Photos from the image-classification dataset "LAMIACEAE-DATASET" in the GitHub repository jow9wachirawit/LamiaceaeClassify. Its 3 classes are: hairy basil, sweet basil, thai basil.

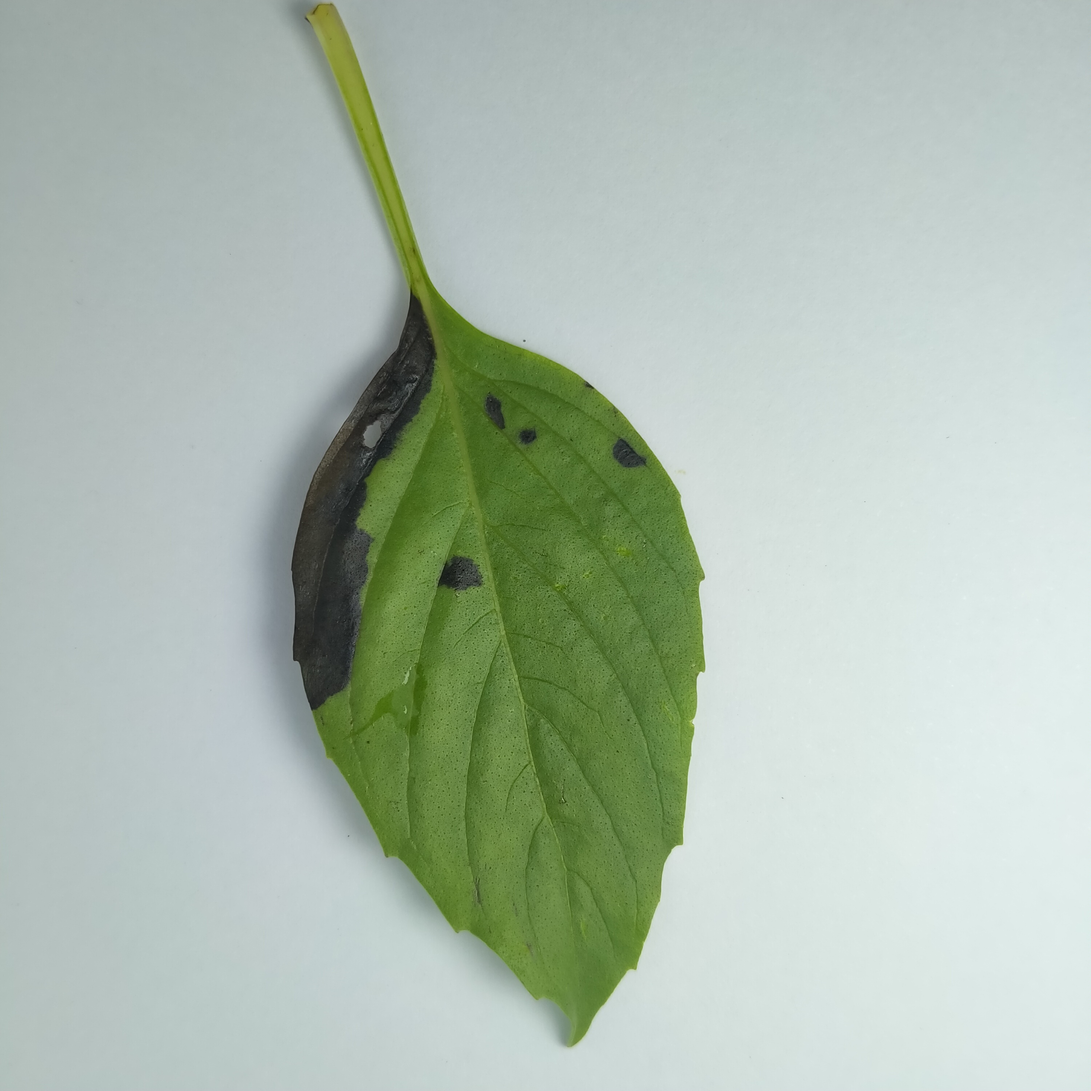
Label: thai basil

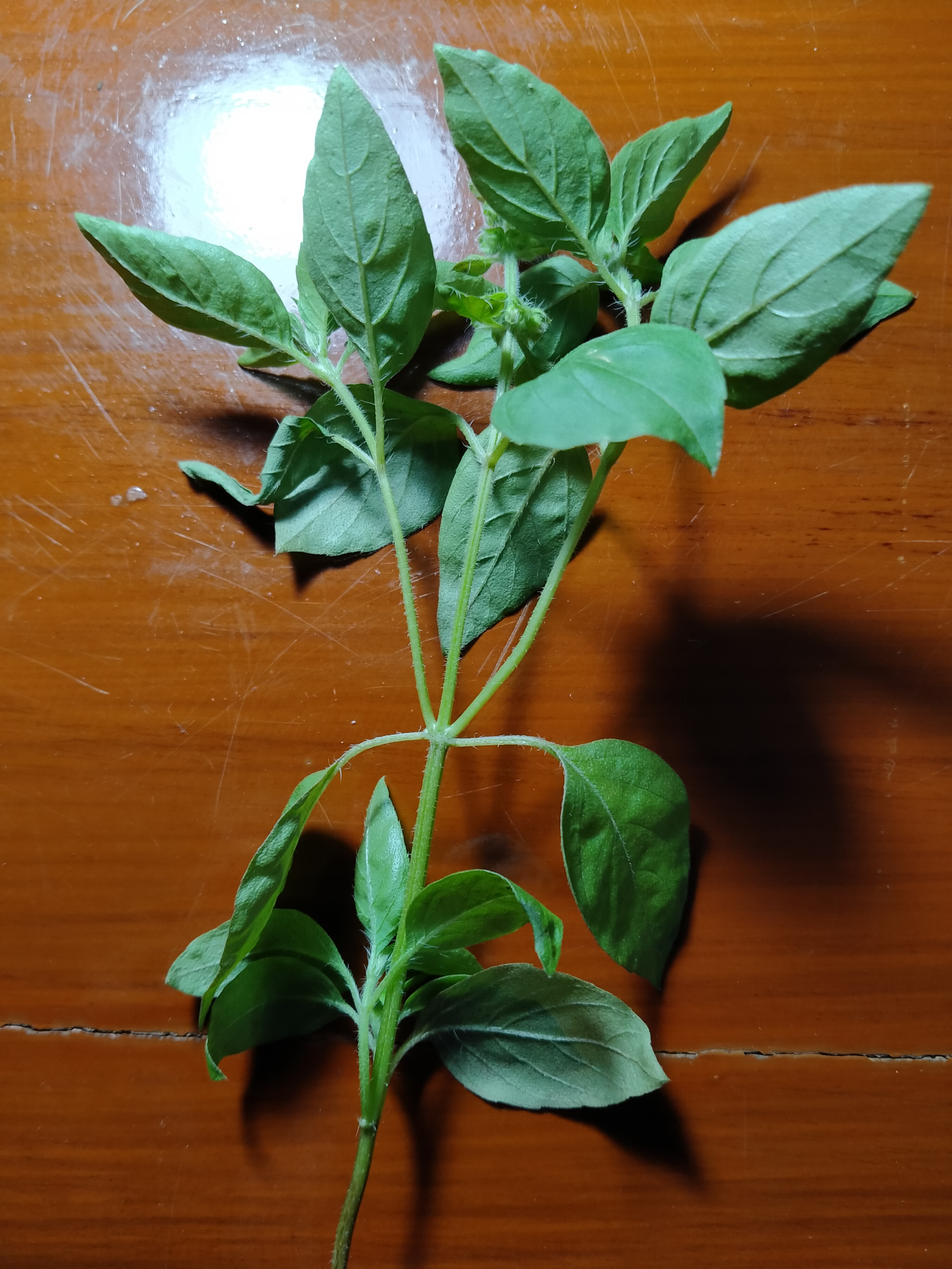
Label: hairy basil

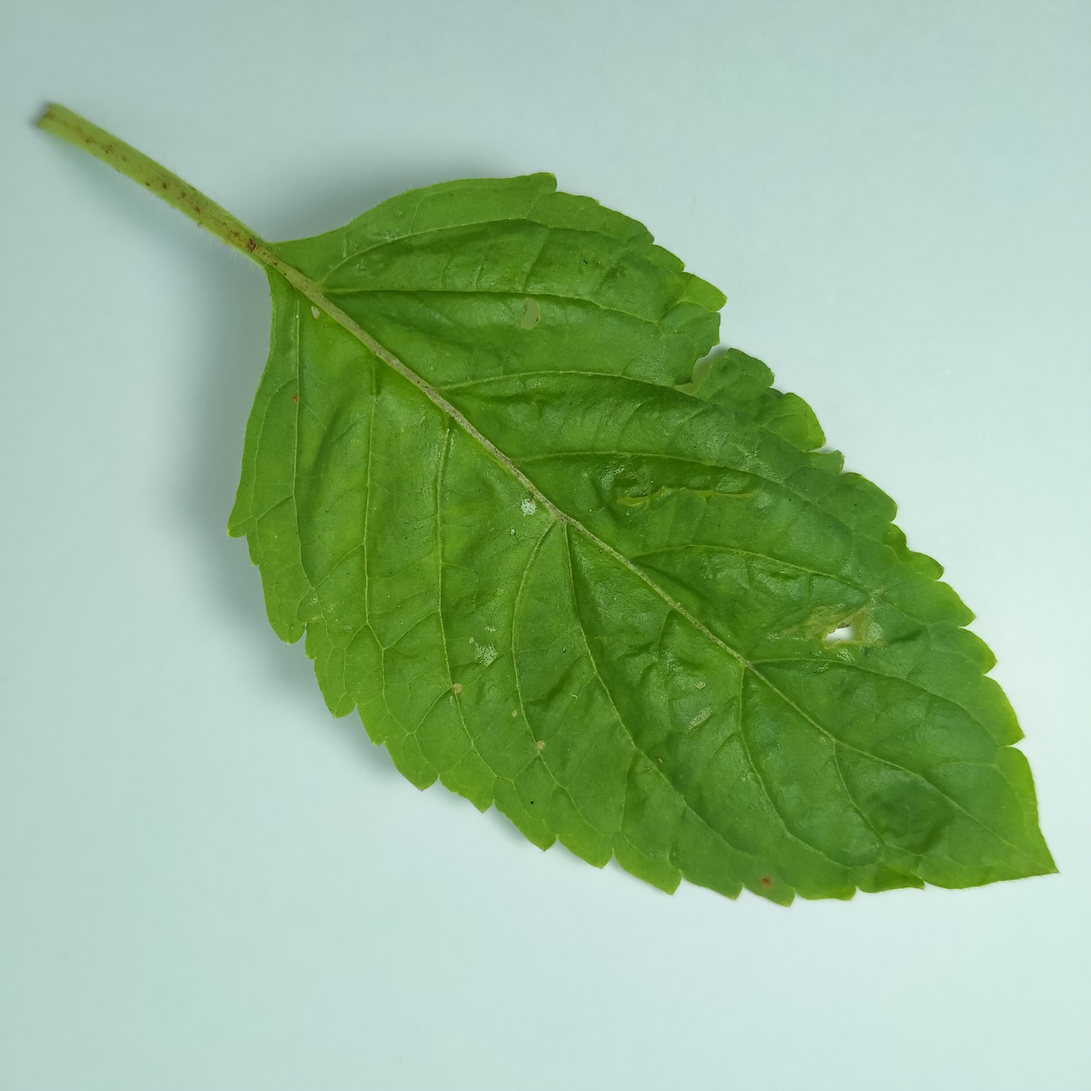
Label: sweet basil

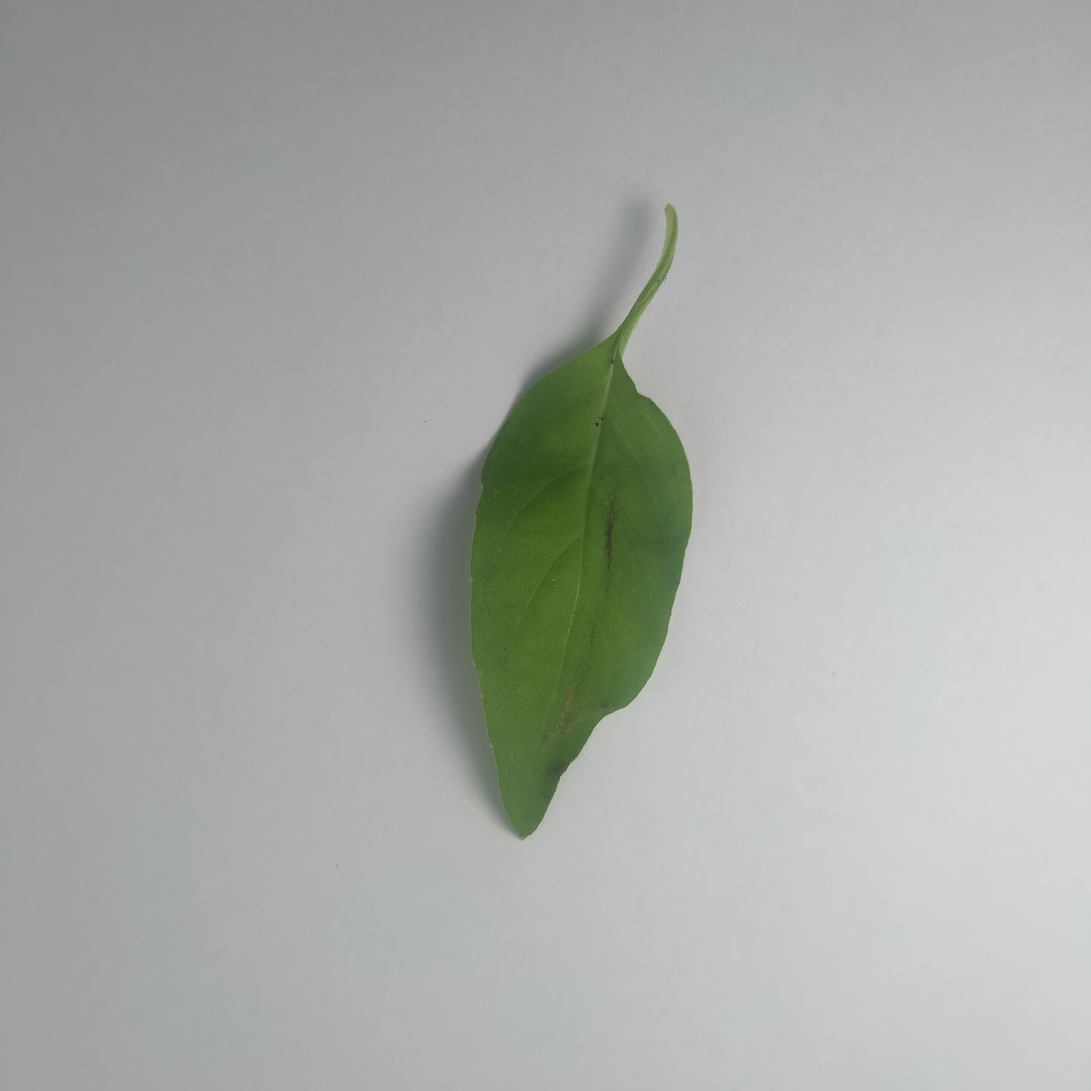
Label: hairy basil

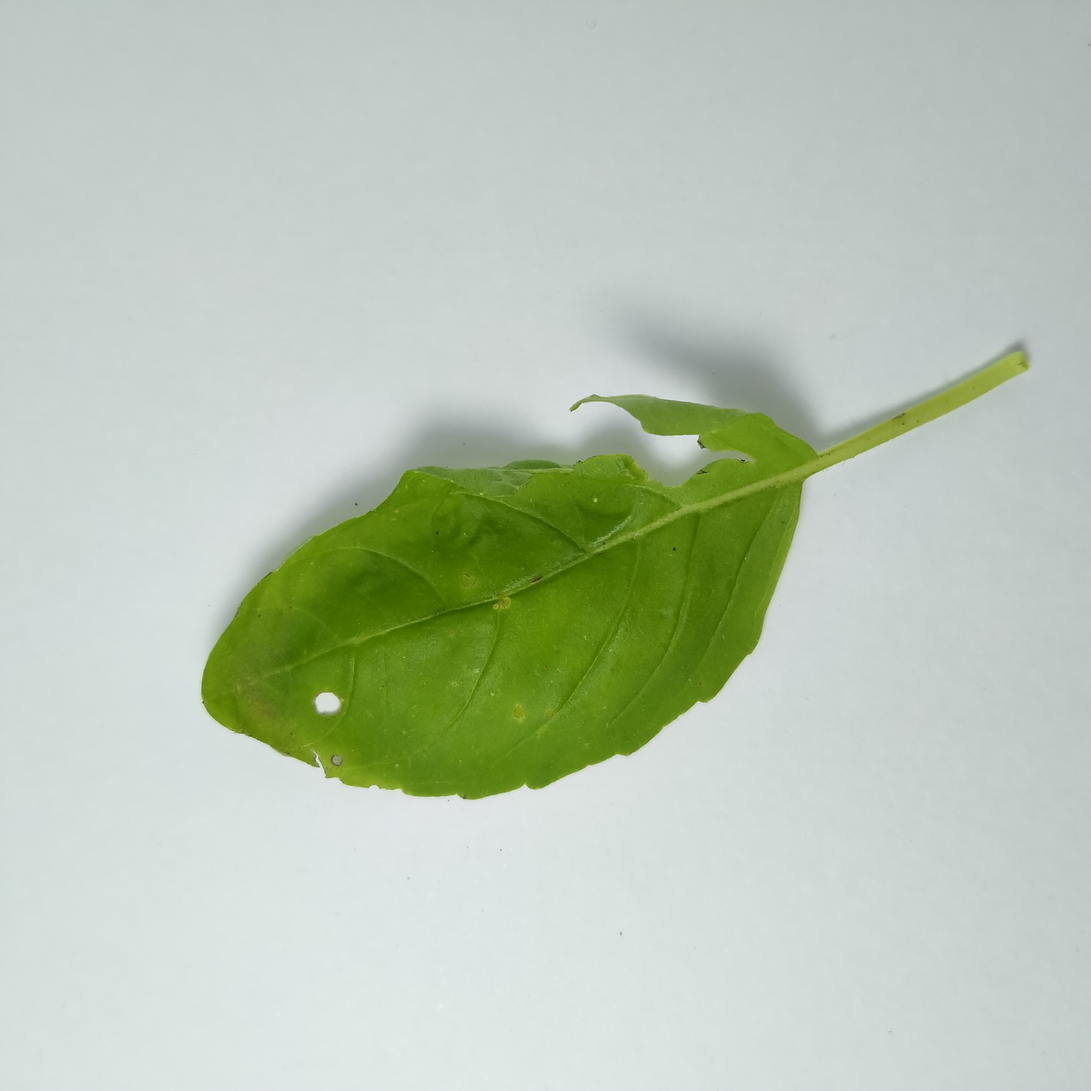
Label: sweet basil

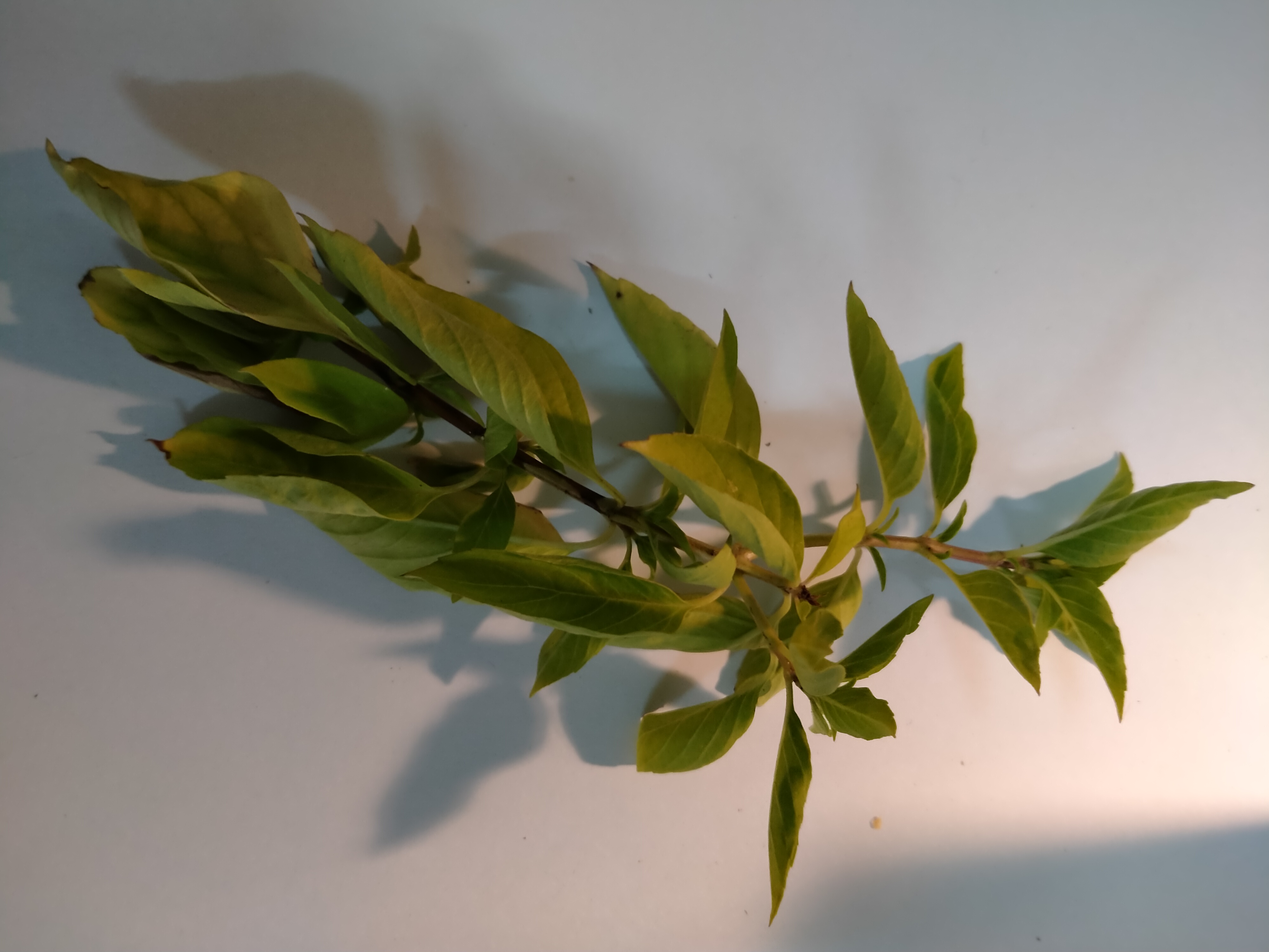
Label: thai basil
